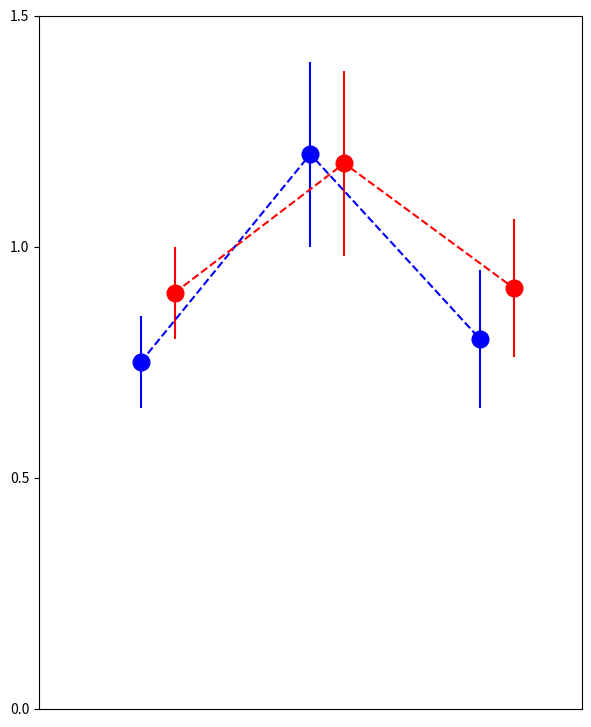

Here is the Python script that generated this plot: (Note: this script raises an exception after producing the figure.)
import numpy as np
import matplotlib.pyplot as plt
title_fontsize = 19
axes_fontsize = 16
leg_fontsize = 16
msize = 12
direct = {}
direct['datc'] =  '/Users/<user>/Documents/Clayspace/EEG_TMS/datc'
direct['Figures'] = direct['datc'] + '/Figures'


fig = plt.figure(figsize = (7, 9))
fname = '/sub01_olddata.pdf'

X1 = [0.3, 0.8, 1.3]
X2 = [0.4, 0.9, 1.4]
Y1 = [0.75, 1.2, 0.8]
Y2 = [0.9, 1.18, 0.91]
Yerr1 = [0.1, 0.2, 0.15]
Yerr2 = [0.1, 0.2, 0.15]
X_sum = [sum(value) for value in zip(X1, X2)]
x_tick_pos = [round(x/2, 1) for x in X_sum]
LIMS_x = max(X2) + 0.2
LIMS_y = max(max(Y1), max(Y2)) * 1.2
LIMS = [LIMS_x, LIMS_y]
x_label_names = ['No TMS', 'MGS into\n TMS VF', 'MGS away\n from TMS VF']
leg_names = ['pro', 'anti']
#plt.title('sub' + subjID + ' ' + metric, fontsize = title_fontsize)
plt.errorbar(X1, Y1, yerr = Yerr1, fmt = '.', ecolor = 'blue', 
            markersize = msize, markerfacecolor = 'blue', markeredgecolor = 'blue', label = '_nolegend_')
plt.errorbar(X2, Y2, yerr = Yerr2, fmt = '.', ecolor = 'red', 
            markersize = msize, markerfacecolor = 'red', markeredgecolor = 'red', label = '_nolegend_')
plt.plot(X1, Y1, 'bo--', label = leg_names[0], markersize = msize)
plt.plot(X2, Y2, 'ro--', label = leg_names[1], markersize = msize)
plt.xlim(0, LIMS[0])
plt.ylim(0, 1.5)
plt.yticks([0, 0.5, 1.0, 1.5])
plt.xticks([])
#plt.xticks(x_tick_pos, x_label_names, fontsize = axes_fontsize)
#plt.legend(fontsize = leg_fontsize)
#plt.ylabel('MGS Error', fontsize = axes_fontsize)
fig.savefig(direct['Figures'] + fname, dpi = 600, format='pdf')